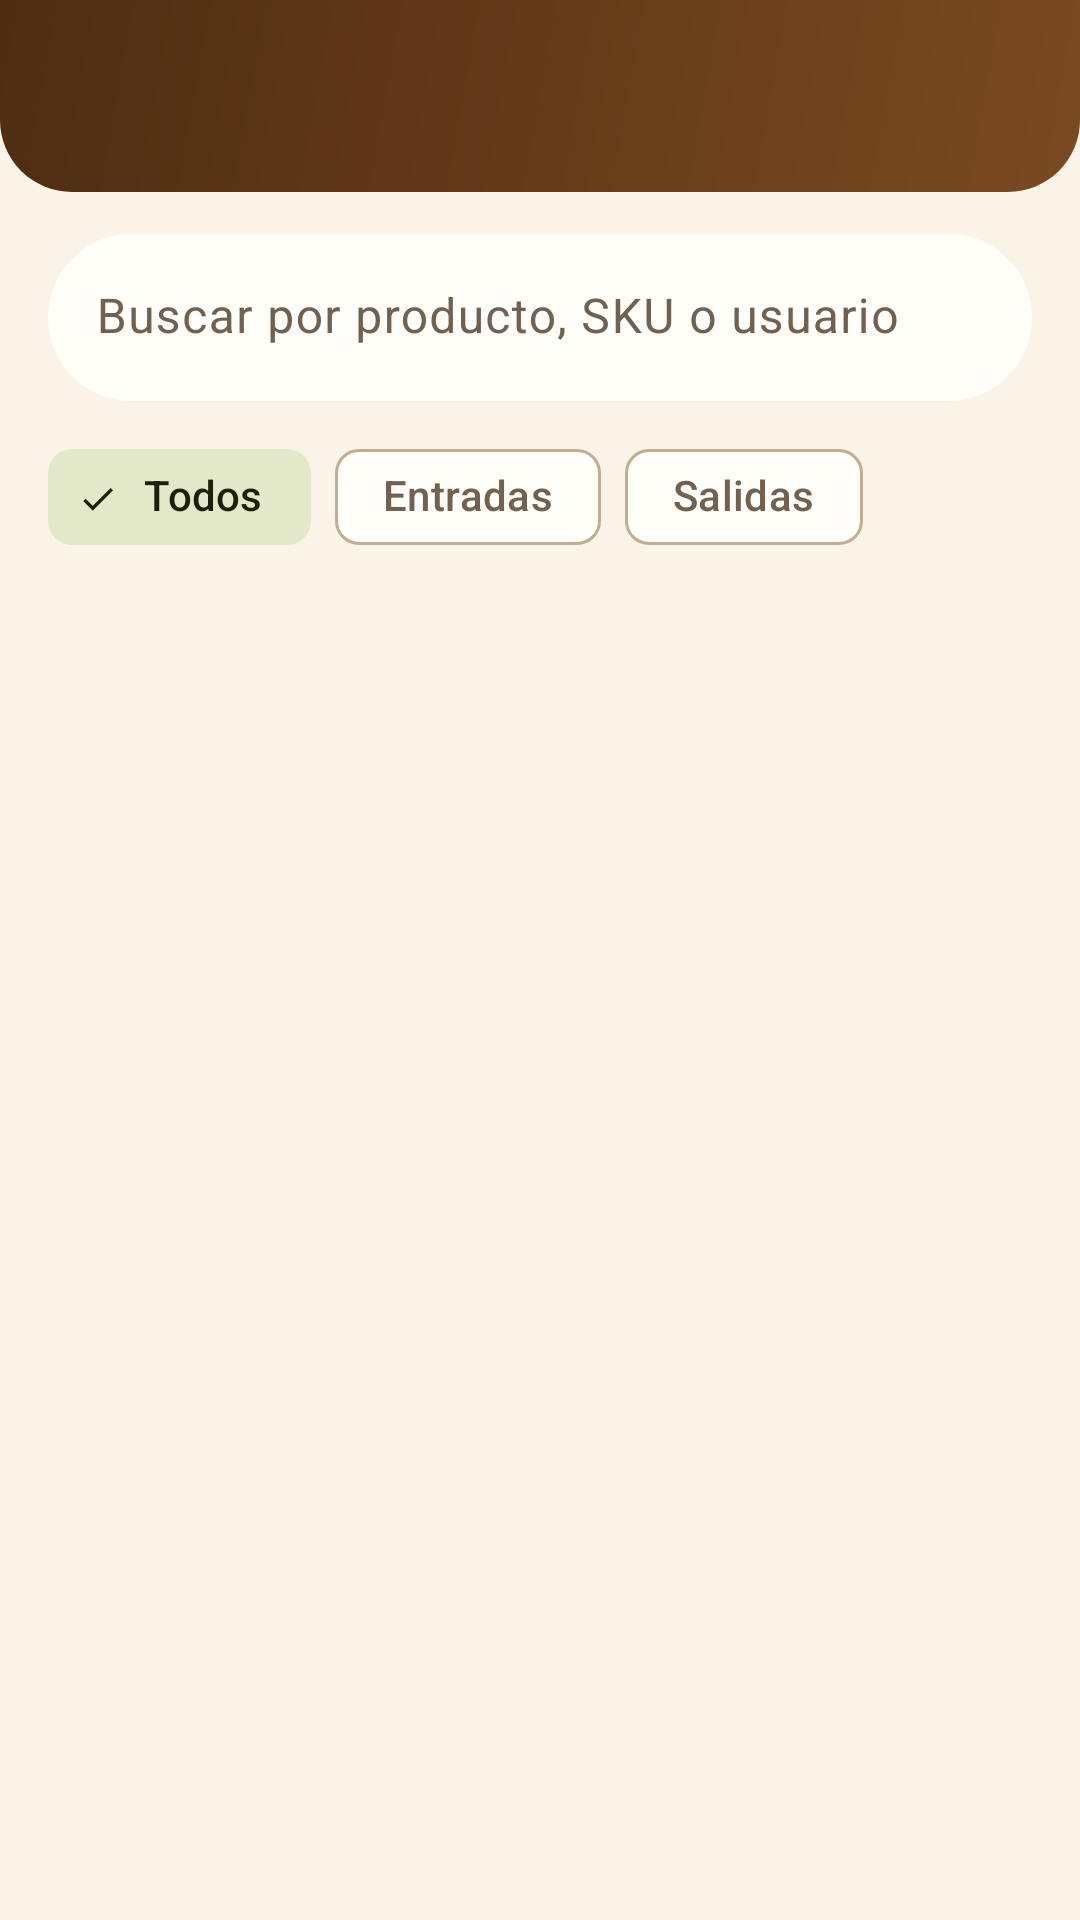

Android layout source for this screen:
<!-- AndroidManifest.xml: application theme Theme.ComercializadoraAngel -->
<!-- res/layout/activity_historial.xml -->
<?xml version="1.0" encoding="utf-8"?>
<LinearLayout xmlns:android="http://schemas.android.com/apk/res/android"
    xmlns:app="http://schemas.android.com/apk/res-auto"
    xmlns:tools="http://schemas.android.com/tools"
    android:id="@+id/main"
    android:layout_width="match_parent"
    android:layout_height="match_parent"
    android:orientation="vertical"
    tools:context=".HistorialActivity">

    <com.google.android.material.appbar.MaterialToolbar
        android:id="@+id/toolbar"
        android:layout_width="match_parent"
        android:layout_height="?attr/actionBarSize"
        android:theme="@style/ThemeOverlay.Angel.Toolbar" />

    <com.google.android.material.textfield.TextInputLayout
        android:id="@+id/tilBuscarHistorial"
        style="@style/Widget.Angel.Search"
        android:layout_width="match_parent"
        android:layout_height="wrap_content"
        android:layout_marginHorizontal="16dp"
        android:layout_marginTop="14dp"
        android:hint="Buscar por producto, SKU o usuario"
        app:startIconDrawable="@drawable/ic_search">

        <com.google.android.material.textfield.TextInputEditText
            android:id="@+id/etBuscarHistorial"
            android:layout_width="match_parent"
            android:layout_height="wrap_content"
            android:imeOptions="actionSearch"
            android:inputType="text"
            android:maxLines="1" />
    </com.google.android.material.textfield.TextInputLayout>

    <com.google.android.material.chip.ChipGroup
        android:id="@+id/chipsTipo"
        android:layout_width="match_parent"
        android:layout_height="wrap_content"
        android:layout_marginHorizontal="16dp"
        android:layout_marginTop="8dp"
        app:selectionRequired="true"
        app:singleSelection="true">

        <com.google.android.material.chip.Chip
            android:id="@+id/chipTodos"
            style="@style/Widget.Material3.Chip.Filter"
            android:layout_width="wrap_content"
            android:layout_height="wrap_content"
            android:checked="true"
            android:text="Todos" />

        <com.google.android.material.chip.Chip
            android:id="@+id/chipEntradas"
            style="@style/Widget.Material3.Chip.Filter"
            android:layout_width="wrap_content"
            android:layout_height="wrap_content"
            android:text="Entradas" />

        <com.google.android.material.chip.Chip
            android:id="@+id/chipSalidas"
            style="@style/Widget.Material3.Chip.Filter"
            android:layout_width="wrap_content"
            android:layout_height="wrap_content"
            android:text="Salidas" />
    </com.google.android.material.chip.ChipGroup>

    <TextView
        android:id="@+id/tvVacio"
        android:layout_width="match_parent"
        android:layout_height="wrap_content"
        android:layout_marginTop="64dp"
        android:drawablePadding="12dp"
        android:drawableTop="@drawable/ic_empty"
        android:gravity="center"
        android:text="No hay movimientos para mostrar"
        android:textAppearance="@style/TextAppearance.Angel.Caption"
        android:textSize="15sp"
        android:visibility="gone" />

    <androidx.recyclerview.widget.RecyclerView
        android:id="@+id/rvHistorial"
        android:layout_width="match_parent"
        android:layout_height="0dp"
        android:layout_weight="1"
        android:clipToPadding="false"
        android:paddingHorizontal="16dp"
        android:paddingTop="8dp"
        android:paddingBottom="24dp" />
</LinearLayout>
<!-- resources referenced by this layout -->
<resources>
  <style name="TextAppearance.Angel.Caption" parent="TextAppearance.Material3.BodySmall">
          <item name="android:textColor">?attr/colorOnSurfaceVariant</item>
      </style>
  <style name="ThemeOverlay.Angel.Toolbar" parent="">
          <item name="colorControlNormal">@color/white</item>
          <item name="actionMenuTextColor">@color/white</item>
          <item name="android:textColorSecondary">@color/white</item>
      </style>
  <style name="Theme.ComercializadoraAngel" parent="Base.Theme.ComercializadoraAngel" />
  <color name="white">#FFFFFFFF</color>
  <color name="angel_primary">#7A4A21</color>
  <color name="angel_primary_container">#F4DFC3</color>
  <color name="angel_on_primary_container">#2C1600</color>
  <color name="angel_secondary">#5F6B3A</color>
  <color name="angel_secondary_container">#E3E8C9</color>
  <color name="angel_on_secondary_container">#1B2108</color>
  <color name="angel_tertiary">#B9811C</color>
  <color name="angel_tertiary_container">#FBE7B0</color>
  <color name="angel_on_tertiary_container">#2E1F00</color>
  <color name="angel_background">#FAF4E8</color>
  <color name="angel_surface">#FFFDF8</color>
  <color name="angel_on_surface">#2B2118</color>
  <color name="angel_surface_variant">#F1E7D3</color>
  <color name="angel_on_surface_variant">#706150</color>
  <color name="angel_outline">#BFAE92</color>
  <color name="angel_outline_variant">#E6DAC3</color>
  <style name="ThemeOverlay.Angel.Dialog" parent="ThemeOverlay.Material3.MaterialAlertDialog">
          <item name="shapeAppearanceOverlay">@style/ShapeAppearance.Angel.Dialog</item>
          <item name="android:windowBackground">@android:color/transparent</item>
      </style>
  <style name="Widget.Angel.Card" parent="Widget.Material3.CardView.Filled">
          <item name="cardBackgroundColor">?attr/colorSurface</item>
          <item name="cardElevation">0dp</item>
          <item name="cardCornerRadius">18dp</item>
          <item name="strokeColor">?attr/colorOutlineVariant</item>
          <item name="strokeWidth">1dp</item>
      </style>
  <style name="ShapeAppearance.Angel.Dialog" parent="">
          <item name="cornerFamily">rounded</item>
          <item name="cornerSize">24dp</item>
      </style>
  <!-- drawable bg_toolbar (drawable) -->
  <?xml version="1.0" encoding="utf-8"?>
  <shape xmlns:android="http://schemas.android.com/apk/res/android"
      android:shape="rectangle">
      <gradient
          android:angle="315"
          android:endColor="@color/angel_primary"
          android:startColor="@color/angel_primary_dark_tone" />
      <corners
          android:bottomLeftRadius="24dp"
          android:bottomRightRadius="24dp" />
  </shape>
  <style name="TextAppearance.Angel.ToolbarTitle" parent="TextAppearance.Material3.TitleLarge">
          <item name="android:fontFamily">serif</item>
          <item name="android:textStyle">bold</item>
          <item name="android:textSize">20sp</item>
      </style>
  <style name="TextAppearance.Angel.ToolbarSubtitle" parent="TextAppearance.Material3.BodySmall">
          <item name="android:textSize">12sp</item>
      </style>
  <style name="ThemeOverlay.Angel.Popup" parent="">
          <item name="android:textColorPrimary">?attr/colorOnSurface</item>
          <item name="android:textColorSecondary">?attr/colorOnSurfaceVariant</item>
          <item name="colorControlNormal">?attr/colorOnSurfaceVariant</item>
          <item name="popupMenuStyle">@style/Widget.Angel.PopupMenu</item>
      </style>
  <color name="angel_primary_dark_tone">#4E2D12</color>
  <style name="Widget.Angel.PopupMenu" parent="Widget.Material3.PopupMenu">
          <item name="android:popupBackground">@drawable/bg_popup</item>
      </style>
</resources>
